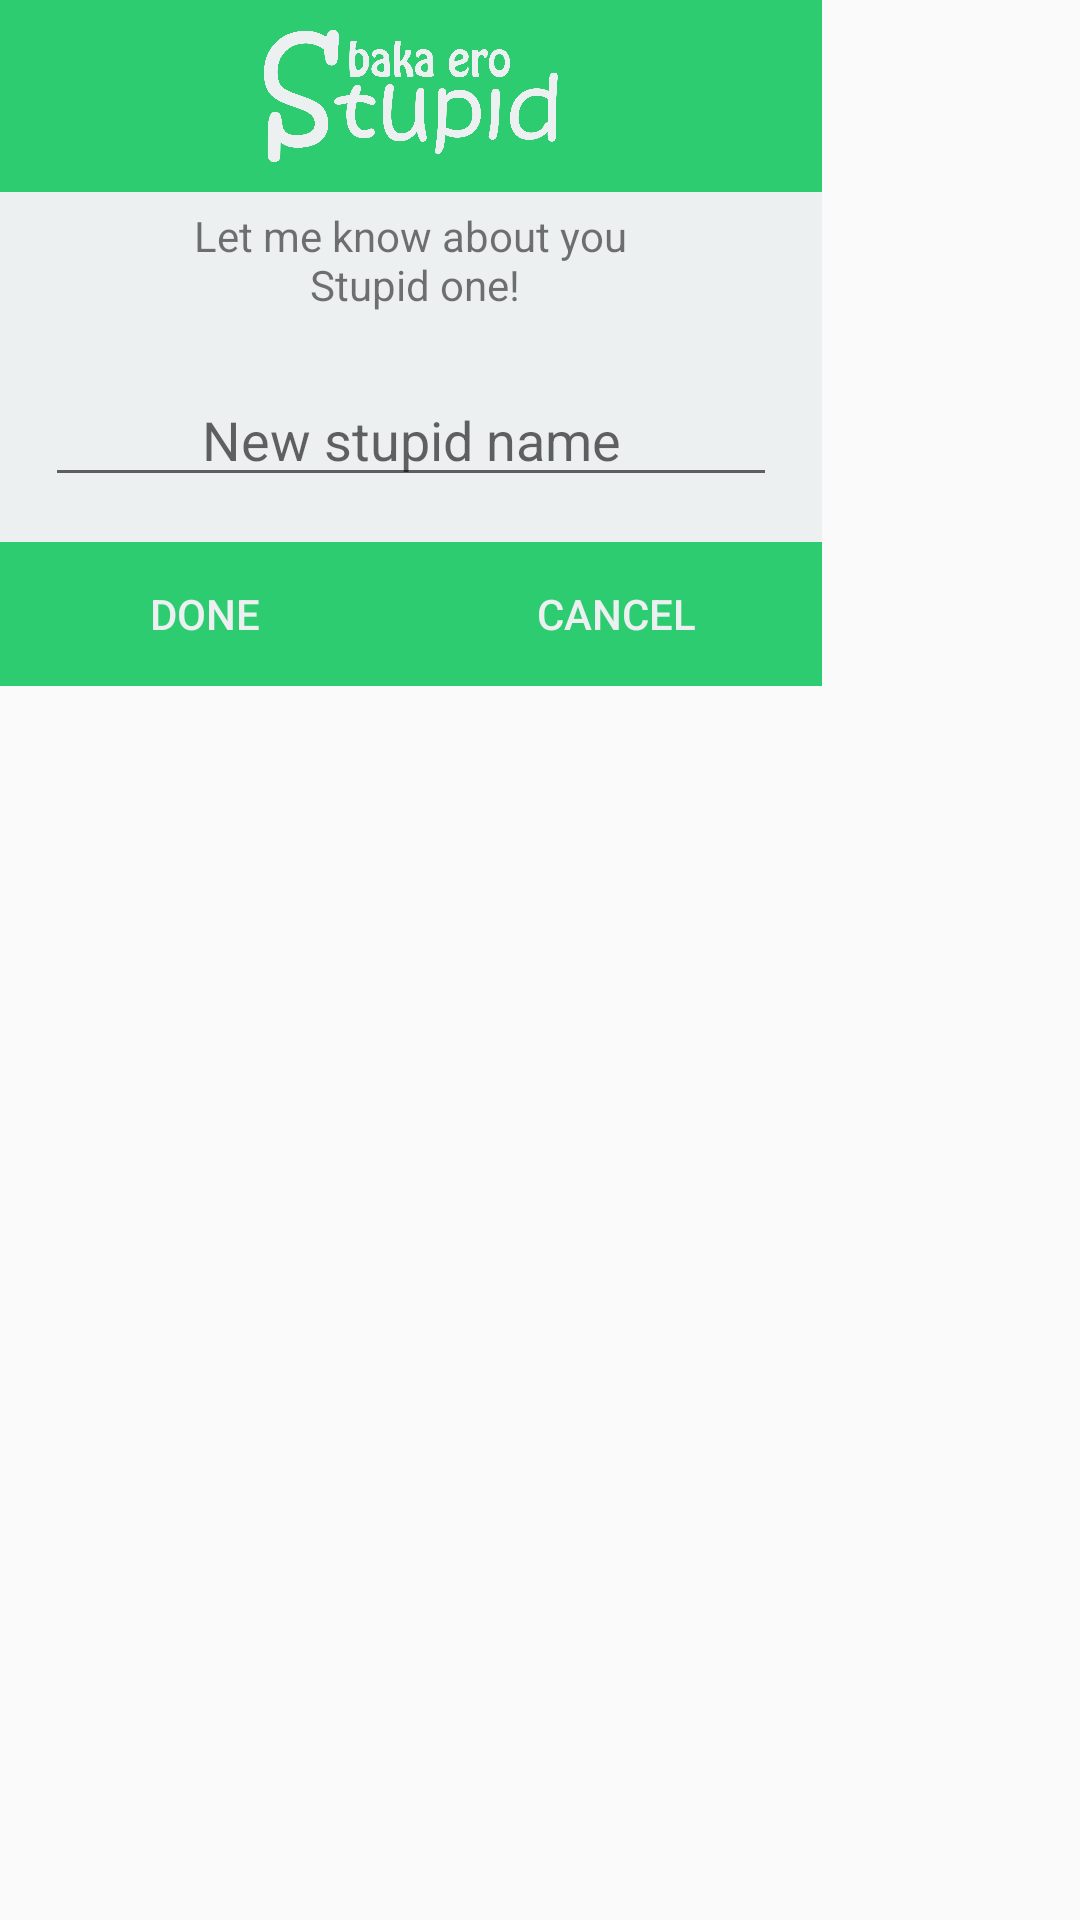

Layout XML and referenced resources for this Android screen:
<!-- AndroidManifest.xml: application theme no_title -->
<!-- res/layout/register_layout.xml -->
<?xml version="1.0" encoding="utf-8"?>
<LinearLayout xmlns:android="http://schemas.android.com/apk/res/android"
    android:orientation="vertical" android:layout_width="match_parent"
    android:layout_height="match_parent">
    <LinearLayout xmlns:android="http://schemas.android.com/apk/res/android"
        android:orientation="vertical"
        android:background="@color/clouds"
        android:layout_width="wrap_content"
        android:layout_height="wrap_content"
        android:weightSum="1">
        <ImageView
            android:src="@mipmap/stupid"
            android:layout_width="274dp"
            android:layout_height="64dp"
            android:padding="10dp"
            android:scaleType="centerInside"
            android:background="@color/emerald"
            android:contentDescription="@string/app_name" />
        <TextView
            android:text="@string/let_me_know_about_you_n_stupid_one"
            android:layout_gravity="center_horizontal"
            android:gravity="center"
            android:layout_width="wrap_content"
            android:layout_height="match_parent"
            android:layout_margin="5dp"
            android:id="@+id/txMessage" />
        <EditText
            android:id="@+id/edUsername"
            android:gravity="center"
            android:inputType="textEmailAddress"
            android:layout_width="match_parent"
            android:layout_height="wrap_content"
            android:layout_margin="15dp"
            android:hint="@string/new_stupid_name" />

        <TableLayout
            android:layout_width="match_parent"
            android:layout_height="match_parent"
            android:gravity="center_horizontal"
            android:stretchColumns="*">
            <TableRow
                android:orientation="horizontal"
                android:layout_width="match_parent"
                android:layout_height="match_parent"
                android:layout_gravity="center_horizontal">

                <Button
                    android:text="@string/done"
                    android:textColor="@color/clouds"
                    android:layout_width="wrap_content"
                    android:layout_height="match_parent"
                    android:background="@drawable/emerald_button"
                    android:id="@+id/btnRegist"
                    android:layout_column="0"/>

                <Button
                    android:text="@string/cancel"
                    android:textColor="@color/clouds"
                    android:layout_width="match_parent"
                    android:layout_height="match_parent"
                    android:background="@drawable/emerald_button"
                    android:id="@+id/btnCancelRegist"
                    android:layout_column="1"/>

            </TableRow>
        </TableLayout>

    </LinearLayout>


</LinearLayout>
<!-- resources referenced by this layout -->
<resources>
  <color name="clouds">#ecf0f1</color>
  <color name="emerald">#2ecc71</color>
  <!-- drawable emerald_button (drawable) -->
  <?xml version="1.0" encoding="utf-8"?>
  <selector xmlns:android="http://schemas.android.com/apk/res/android">
      <item android:state_pressed="true">
          <shape android:shape="rectangle">
              
              <solid android:color="@color/nephritis"/>
          </shape>
      </item>
      <item>
          <shape android:shape="rectangle">
              
              <solid android:color="@color/emerald"/>
          </shape>
      </item>
  </selector>
  <!-- mipmap stupid: png bitmap (mipmap-hdpi, 116198 bytes) -->
  <string name="app_name">Baka Ero</string>
  <string name="cancel">Cancel</string>
  <string name="done">Done</string>
  <string name="let_me_know_about_you_n_stupid_one">Let me know about you\n Stupid one!</string>
  <string name="new_stupid_name">New stupid name</string>
  <style name="no_title" parent="Theme.AppCompat.Light.NoActionBar">
          
          <item name="colorPrimary">@color/green_sea</item>
          <item name="colorPrimaryDark">@color/green_sea</item>
      </style>
  <color name="nephritis">#27ae60</color>
  <color name="green_sea">#16a085</color>
</resources>
